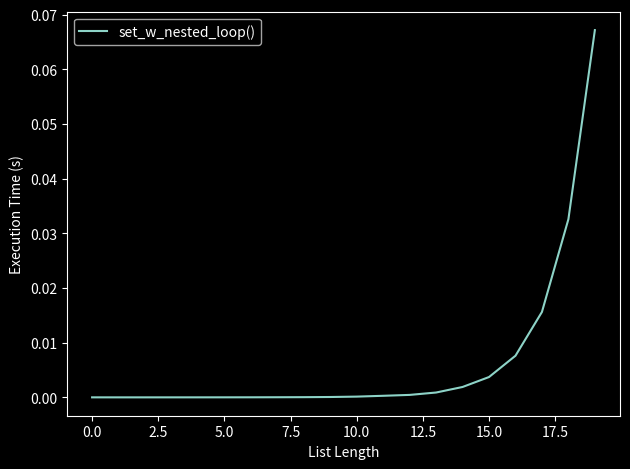

Source code (Python):
"""Complex algorithm with complexity calculation example."""

# - Write a function that return least integer that is not present in a
# given list and can not be represented by the summation of the sub-elements
# of the list.
# - Evaluate time code complexity using Big O notation

def set_w_nested_loop(input):
    import itertools

    sums = set()
    for idx in range(0, len(input) + 1):
        sums.update([sum(comb) for comb in itertools.combinations(input, idx)])

    for every in range(0, max(sums) + 2):
        if every not in input and every not in sums:
            return every


assert set_w_nested_loop([1, 2, 5, 7]) == 4
assert set_w_nested_loop([1, 2, 2, 5, 7]) == 18


# Calculate code complexity the solution from the task2
import random
import time

import matplotlib.pyplot as plt

def draw_time_complexity(func, max_len, max_elem):
    lengths_nested = []
    times_nested = []

    for length in range(0, max_len, 1):
        input = [random.randint(0, max_elem) for _ in range(length)]
        print(f"Input: {input}")

        # Time execution for nested lists version
        start = time.perf_counter()
        res = func(input)
        print(f"Result: {res}")
        end = time.perf_counter()

        # Store results
        lengths_nested.append(length)
        times_nested.append(end - start)


    # Plot results
    plt.style.use("dark_background")
    plt.figure().canvas.manager.set_window_title("Time Complexity")
    plt.xlabel("List Length")
    plt.ylabel("Execution Time (s)")
    plt.plot(lengths_nested, times_nested, label="set_w_nested_loop()")
    plt.legend()
    plt.tight_layout()
    plt.show()


draw_time_complexity(func=set_w_nested_loop, max_len=20, max_elem=99)